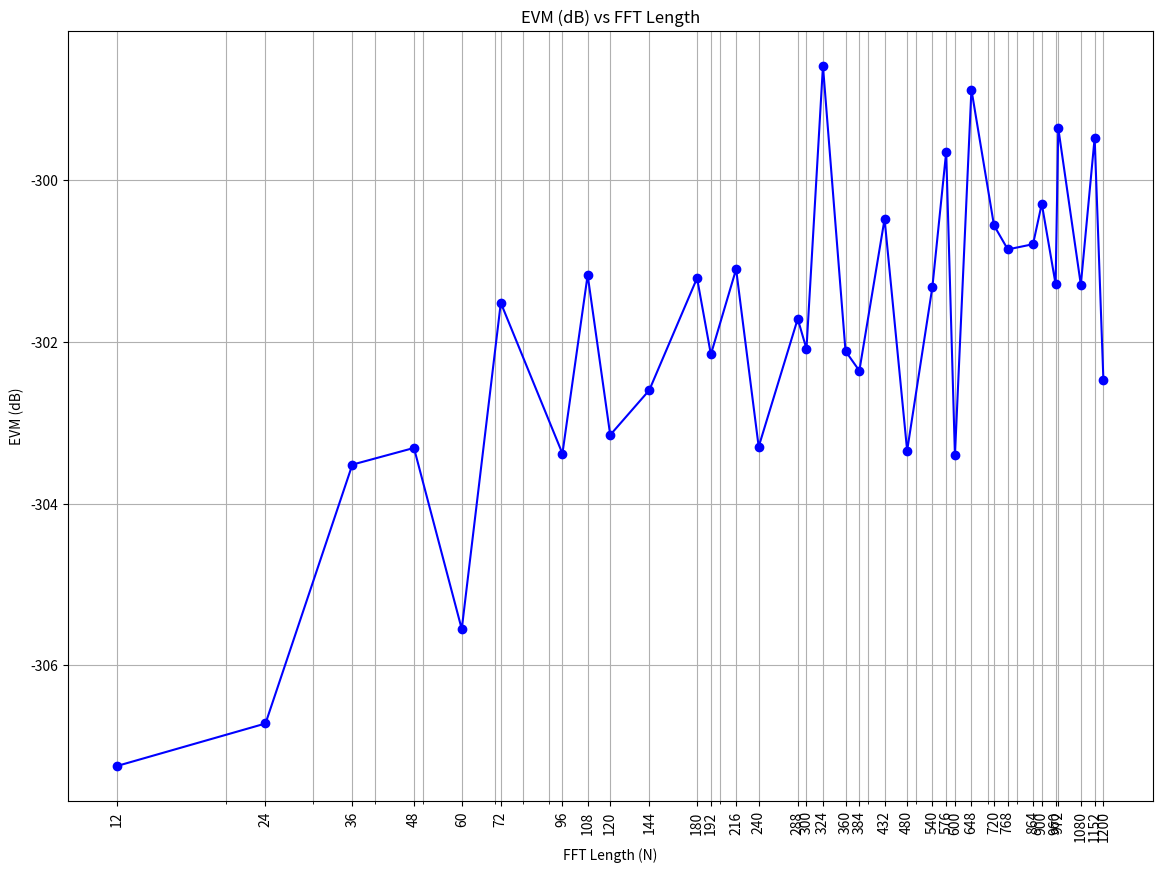

Here is the Python script that generated this plot:
import numpy as np
import matplotlib.pyplot as plt

# Function to factorize N into its prime factors of 2, 3, and 5
def factor_N(N):
    radices = []
    original_N = N
    for radix in [5, 3, 2]:
        while N % radix == 0:
            N = N // radix
            radices.append(radix)
    if N != 1:
        raise ValueError(f"N={original_N} contains prime factors other than 2, 3, 5.")
    return radices

# Function to collect all sizes used in recursion
def collect_sizes(N):
    sizes = set()
    def helper(N):
        sizes.add(N)
        if N > 1:
            radices = factor_N(N)
            radix = radices[0]
            N1 = N // radix
            helper(N1)
    helper(N)
    return sizes

# Function to precompute twiddle factors
def precompute_twiddle_factors(sizes):
    W_dict = {}
    for N in sizes:
        W_dict[N] = np.exp(-2j * np.pi * np.arange(N) / N)
    return W_dict

# Recursive mixed-radix FFT function
def recursive_mixed_radix_fft(x, W_dict):
    N = len(x)
    if N == 1:
        return x
    else:
        radices = factor_N(N)
        radix = radices[0]
        N1 = N // radix

        # Split x into 'radix' parts
        x_splits = [x[i::radix] for i in range(radix)]

        # Recursively compute FFTs of size N1
        X_splits = [recursive_mixed_radix_fft(split, W_dict) for split in x_splits]

        # Combine the results
        X = np.zeros(N, dtype=complex)
        for k in range(N):
            s = 0
            for r in range(radix):
                twiddle_index = (r * k) % N
                W = W_dict[N][twiddle_index]
                s += W * X_splits[r][k % N1]
            X[k] = s
        return X

# Function to generate a multitone sequence
def generate_multitone_sequence(size, sample_rate=48000, num_components=5, noise_level=0.01, seed=None):
    """Generate a noisy multitone sequence with random frequencies and amplitudes."""
    if seed is not None:
        np.random.seed(seed)

    t = np.arange(size) / sample_rate  # Time vector
    frequencies = np.random.uniform(20, 20000, num_components)  # Random frequencies
    amplitudes = np.random.uniform(0.1, 1.0, num_components)    # Random amplitudes

    signal = np.zeros(size, dtype=float)  # Initialize signal
    for f, a in zip(frequencies, amplitudes):
        signal += a * np.cos(2 * np.pi * f * t)

    noise = noise_level * np.random.randn(size)  # Add Gaussian noise
    signal += noise

    # Normalize the signal to be within the range [-0.5, 0.5]
    signal = 0.5 * signal / np.max(np.abs(signal))

    return signal, frequencies, amplitudes

# Function to compute EVM
def compute_evm(original_fft, custom_fft):
    """Compute the EVM (in dB) between the original and custom FFT results."""
    # Calculate the difference between original and custom FFTs
    fft_difference = original_fft - custom_fft

    # Calculate mean squared error
    Pnoise = np.mean(np.square(np.abs(fft_difference)))

    # Calculate signal power
    Psignal = np.mean(np.square(np.abs(original_fft)))

    # Calculate EVM in dB
    evm_db = 10 * np.log10(Pnoise / Psignal)

    return evm_db

# Function to check accuracy
def check_accuracy_recursive(N, W_dict):
    """Check the accuracy of the recursive FFT and compute EVM."""
    # Generate a multitone sequence
    x, frequencies, amplitudes = generate_multitone_sequence(size=N)

    # Custom FFT
    X_custom = recursive_mixed_radix_fft(x, W_dict)
    X_custom /= N  # Normalize

    # NumPy FFT
    X_numpy = np.fft.fft(x, norm="forward")

    # Compute EVM
    evm = compute_evm(X_numpy, X_custom)

    return evm

if __name__ == "__main__":
    sizes = [
        12, 24, 36, 48, 60, 72, 96, 108, 120, 144, 180, 192, 216, 240, 288, 300, 324,
        360, 384, 432, 480, 540, 576, 600, 648, 720, 768, 864, 900, 960, 972, 1080,
        1152, 1200
    ]

    evm_values = []

    # Collect all sizes used in recursion and precompute twiddle factors
    all_sizes = set()
    for N in sizes:
        all_sizes.update(collect_sizes(N))
    W_dict = precompute_twiddle_factors(all_sizes)
    total_elements = sum(len(W_dict[N]) for N in W_dict)
    print(f"Total number of twiddle factors: {total_elements}")

    for N in sizes:
        print(f"\nTesting N = {N}")
        evm = check_accuracy_recursive(N, W_dict)
        evm_values.append(evm)
        print(f"EVM for N={N}: {evm:.2f} dB")

    # Plotting the EVM values
    plt.figure(figsize=(14, 10))
    plt.plot(sizes, evm_values, marker='o', linestyle='-', color='b')
    plt.xscale('log')
    plt.title('EVM (dB) vs FFT Length')
    plt.xlabel('FFT Length (N)')
    plt.ylabel('EVM (dB)')
    plt.xticks(sizes, labels=sizes, rotation=90)
    plt.grid(True, which="both")
    plt.show()
